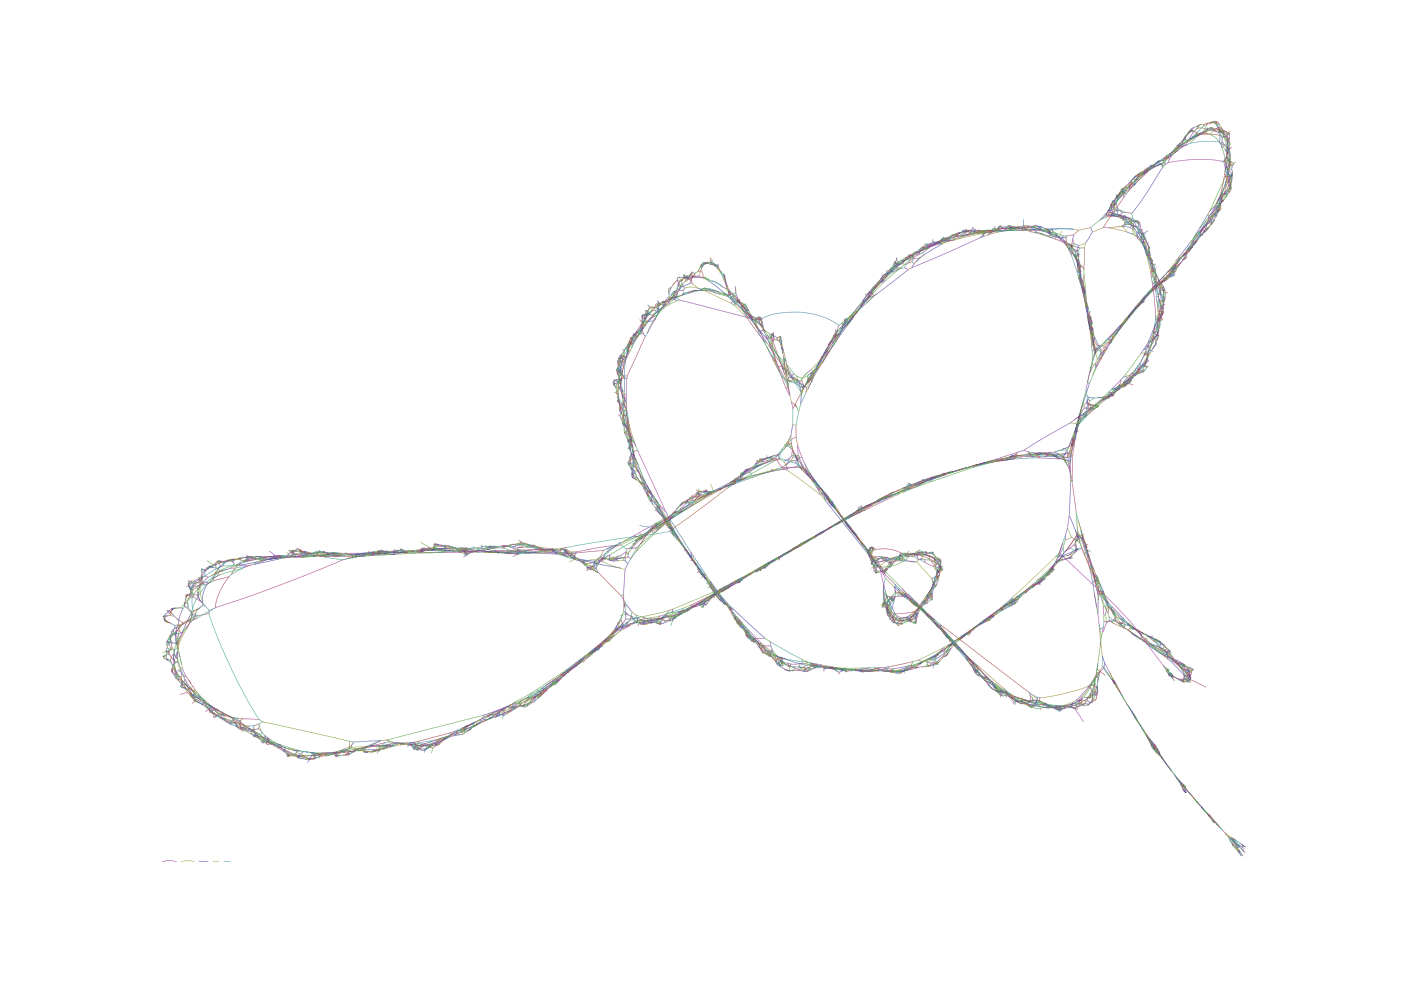

Values plotted in this chart, from the file beside it:
Node_Label, Sequence
k_7, ACCTGATGCAGTAACGCATGTAAA
k_17, GGTGTACCTGATGCAGTAAC
k_23, GCTGGTGTACCTGATGCA
k_41, TCAAAGAAAGCTGGTGTACCTGAT
k_43, GTCAAAGAAAGCTGGT
k_49, TAGGTCAAAGAAAGCTGG
k_53, TTTAGGTCAAAGAAAGC
k_55, TTTTAGGTCAAAGAAA
k_59, TTTTTTAGGTCAAAGAA
k_67, CAAATTTTTTAGGTCAAAG
k_77, CCTGCTGTCCTCTCGGATAG
k_79, GCCTGCTGTCCTCTCG
k_83, CTGCCTGCTGTCCTCTC
k_89, TTCCTGCCTGCTGTCCTC
k_91, GTTCCTGCCTGCTGTC
k_101, AACAGGTTCCTGCCTGCTGT
k_107, GTGAACAGGTTCCTGCCT
k_109, GGTGAACAGGTTCCTG
k_131, AACATTATCAAGGTGAACAGGTTCCT
k_139, TTCAAACATTATCAAGGTG
k_141, CTCAGCATTGGTGTCA
k_145, TCCTCAGCATTGGTGTC
k_159, TTTACCATCCTCAGCATTGGTG
k_165, TATTTTACCATCCTCAGC
k_169, AGTATTTTACCATCCTC
k_171, CAGTATTTTACCATCC
k_181, TCATGCAGTATTTTACCATC
k_197, CCCCCATCTCATGCAGTATTTTA
k_199, CCCCCCATCTCATGCA
k_201, ACCCCCCATCTCATGC
k_205, TGACCCCCCATCTCATG
k_207, GTGACCCCCCATCTCA
k_229, CTTTGATAATATGACAGCAGTGTCTCTGCCG
k_235, CATCTTTGATAATATGAC
k_243, TTGCCATCTTTGATAATAT
k_245, GTTGCCATCTTTGATA
k_249, TTGTTGCCATCTTTGAT
k_251, CTTGTTGCCATCTTTG
k_253, TCTTGTTGCCATCTTT
k_257, AATCTTGTTGCCATCTT
k_259, CAATCTTGTTGCCATC
k_271, TGAATCCAATCTTGTTGCCAT
k_275, CTTGAATCCAATCTTGT
k_277, ACTTGAATCCAATCTT
k_283, TATGGCATATGAAAAGTC
k_287, GCTATGGCATATGAAAA
k_301, ATTTTTTGCTATGGCATATGAA
k_305, TCATTTTTTGCTATGGC
k_319, AATCTCATCATTTTTTGCTATG
k_341, CCAAGTGGGCCAATCTCATCATTTTT
k_349, AGCTCCAAGTGGGCCAATC
k_373, GTCTTGGATAATTCTTTTACTTGTGTGTTTGGACCAGATC…
k_375, AGTCTTGGATAATTCT
k_393, TGGTTACACAGTCTTGGATAATTC
k_397, GATGGTTACACAGTCTT
k_401, CCGATGGTTACACAGTC
k_427, CCATTGTTGGCAAATTTTA
k_429, CCCATTGTTGGCAAAT
k_443, TTTGCATCCCATTGTTGGCAAA
k_451, AGAATTTGCATCCCATTGT
... 15,927 more rows
